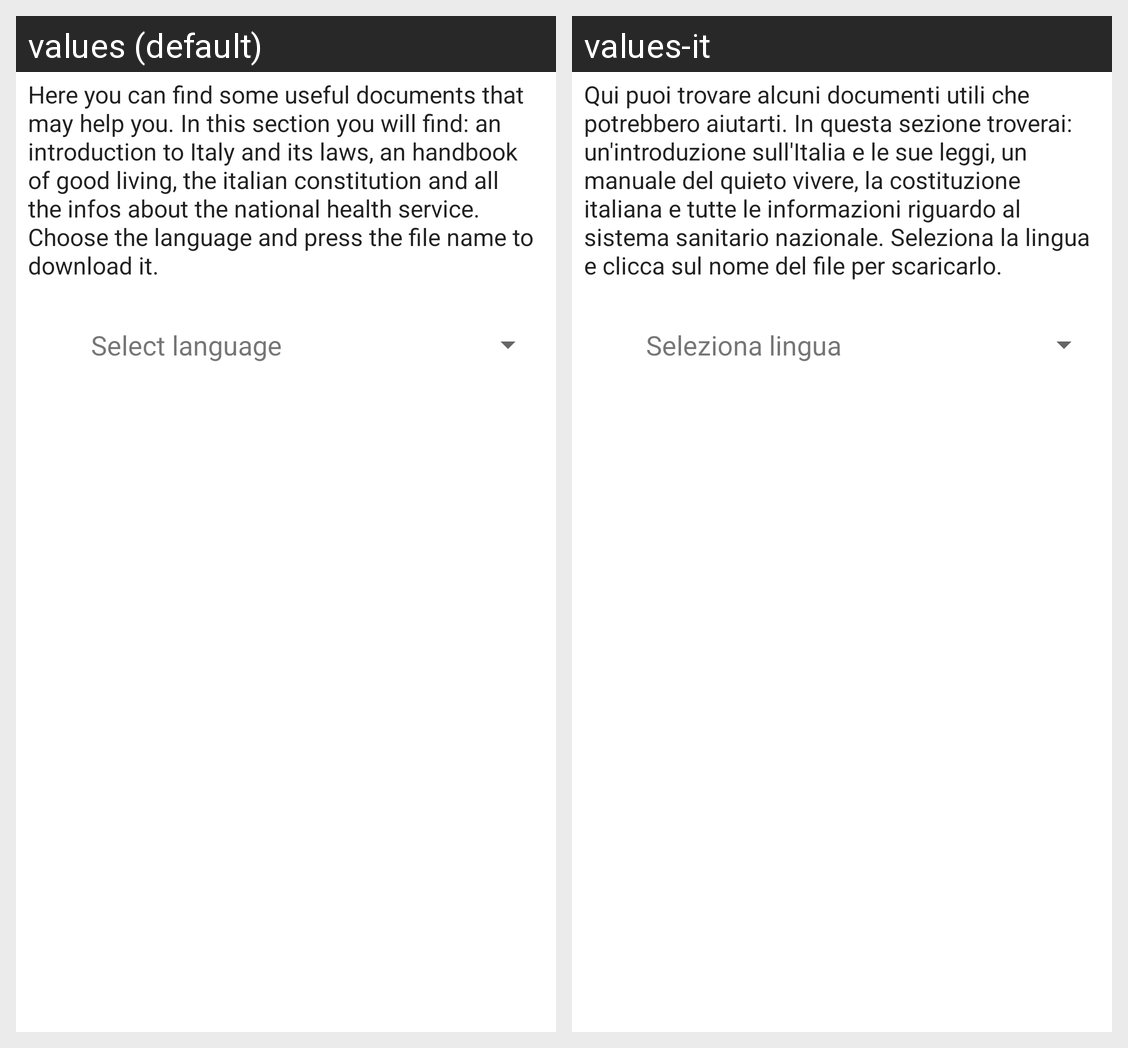

For this localized Android screen grid, give each drawn string resource with its value in every locale shown.
Android screen res/layout/activity_bylaw.xml rendered under 2 locales, left to right: values (default), values-it. Device: Nexus 5 (rendered at 1080×1920; each locale shown at half size, 540×960, under a caption strip naming it); theme AppTheme.
Strings drawn on this screen, with the default value and each locale's value (text and hints the layout hard-codes, and strings that could not be matched under every locale, appear in the picture but are not listed):

bylawDescription
  values: Here you can find some useful documents that may help you. In this section you will find: an introduction to Italy and its laws, an handbook of good living, the italian constitution and all the infos about the national health service. Choose the language and press the file name to download it.
  values-it: Qui puoi trovare alcuni documenti utili che potrebbero aiutarti. In questa sezione troverai: un'introduzione sull'Italia e le sue leggi, un manuale del quieto vivere, la costituzione italiana e tutte le informazioni riguardo al sistema sanitario nazionale. Seleziona la lingua e clicca sul nome del file per scaricarlo.

selectLanguage
  values: Select language
  values-it: Seleziona lingua
